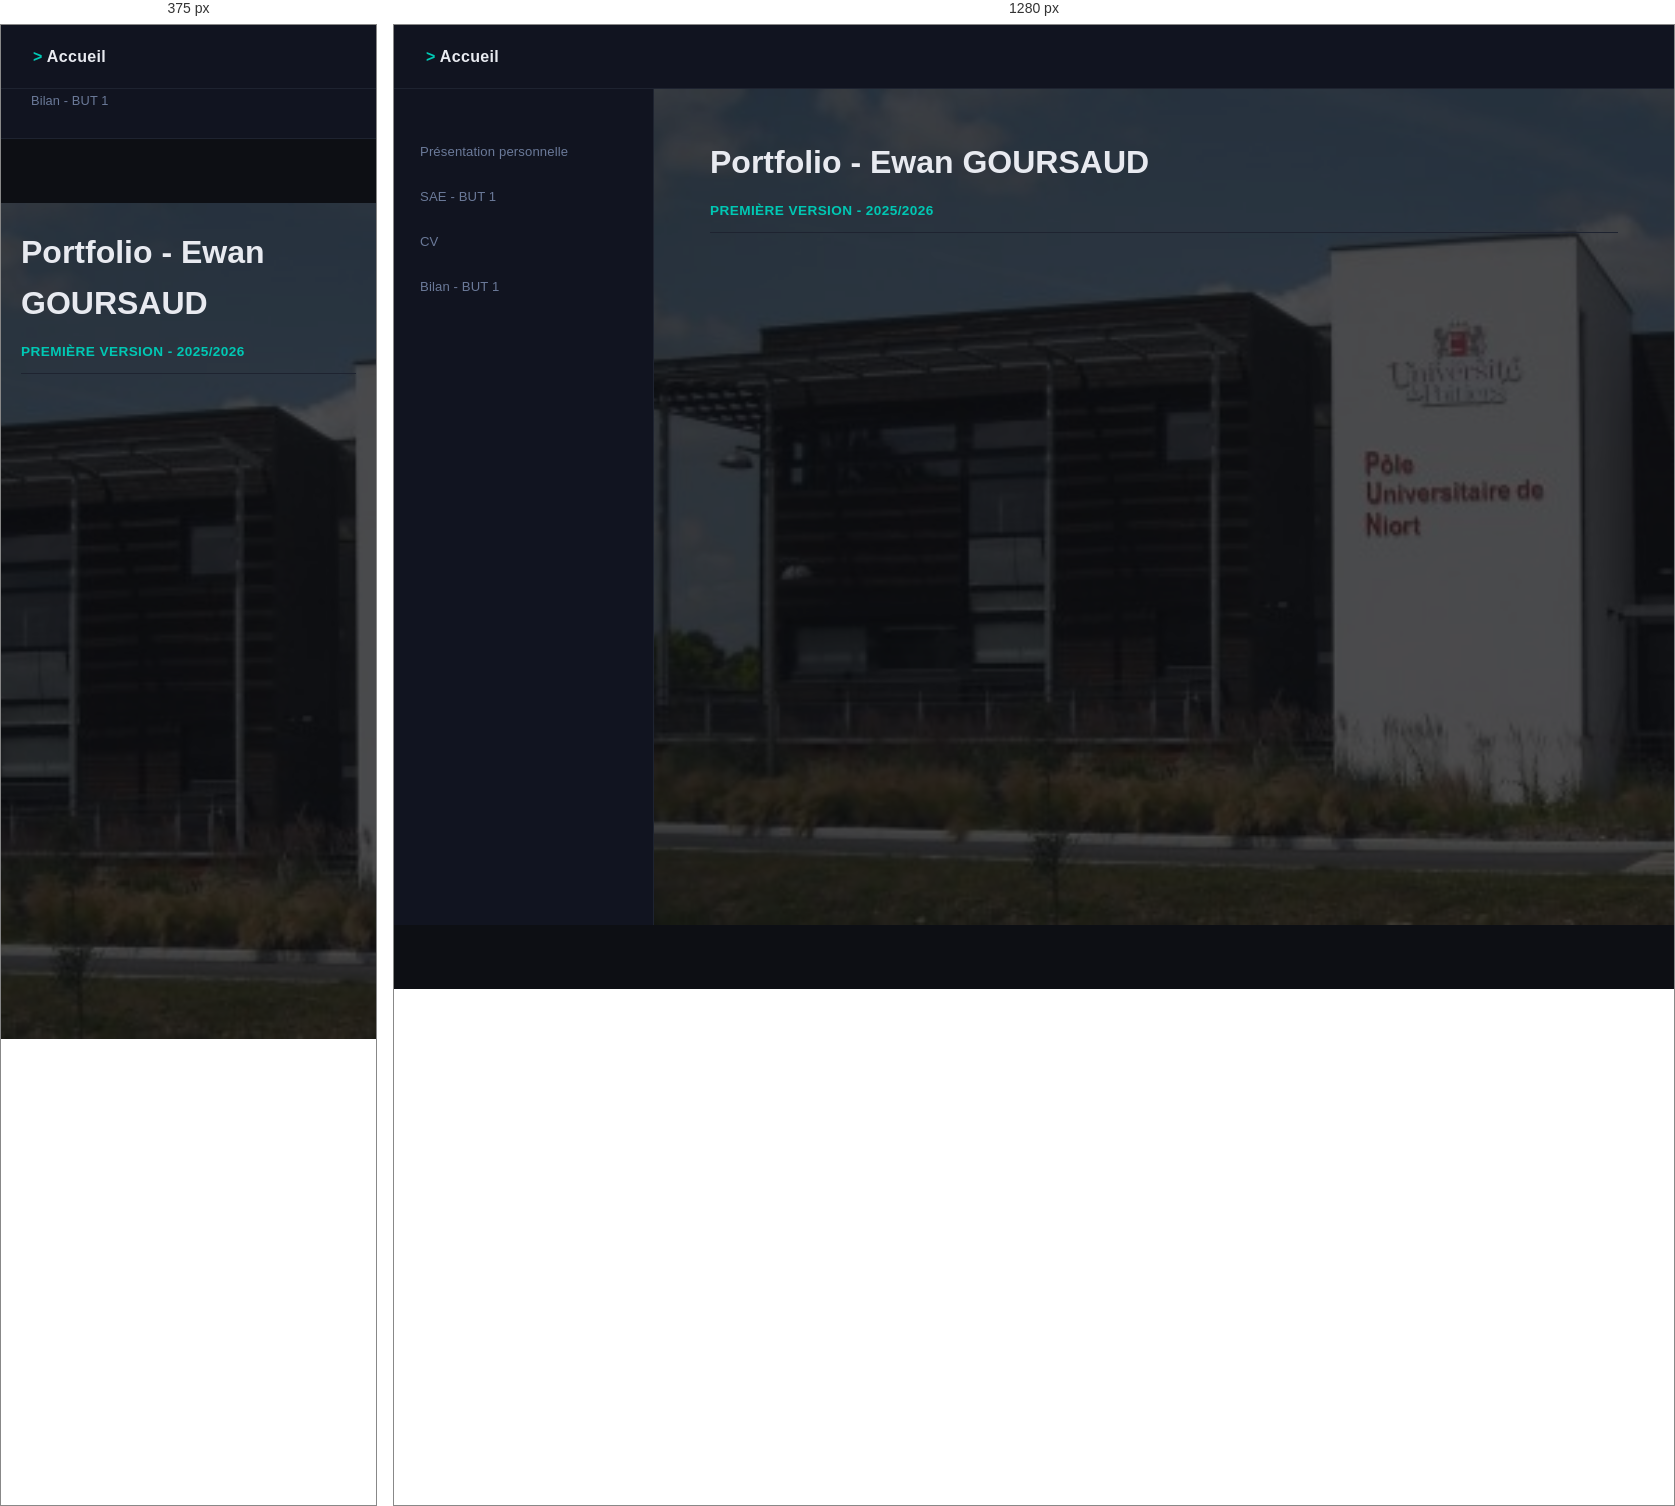
Rendered at 375 px and 1280 px, left to right.

<!-- file: index.html -->
<!DOCTYPE html PUBLIC "-//W3C//DTD XHTML 1.0 Strict//EN" "http://www.w3.org/TR/xhtml1/DTD/xhtml1-strict.dtd">

<html lang="fr">
<head>
    <title>Ewan GOURSAUD - portfolio</title>
    <meta http-equiv="Content-Type" content="text/html; charset=utf-8" />
    <link href="style.css" rel="stylesheet" type="text/css"/>
</head>
<body>
    <div id="menu">
        <h1>Accueil</h1>
    </div>

    <div id="gauche">
        <nav>
            <ul>
                <li><a href="./pages/Présentation.html">Présentation personnelle</a></li>
                <li><a href="./pages/Travaux_universitaires.html">SAE - BUT 1</a></li>
                <li><a href="./pages/CV.html">CV</a></li>
                <li><a href="./pages/Bilan_personnel_1.html">Bilan - BUT 1</a></li>
            </ul>
        </nav>
    </div>

    <div id="centre">
		<h1>Portfolio - Ewan GOURSAUD</h1>
			<h2>Première version - 2025/2026</h2>
    </div>
</body>
</html>


/* @media block from style.css */
@media (max-width: 768px) {
    :root { --sidebar-w: 0px; }

    div#gauche {
        position: static;
        width: 100%;
        height: auto;
        border-right: none;
        border-bottom: 1px solid var(--border);
        padding: 16px 0;
    }

    div#gauche nav ul {
        display: flex;
        flex-wrap: wrap;
        padding: 0 16px;
        gap: 4px;
    }

    div#gauche nav ul li a {
        border-left: none;
        border-bottom: 2px solid transparent;
        border-radius: 4px;
        padding: 8px 14px;
        font-size: 0.8rem;
    }

    div#gauche nav ul li a:hover {
        border-left-color: transparent;
        border-bottom-color: var(--accent);
    }

    div#centre {
        margin-left: 0;
        padding: 24px 20px;
    }

    .profil-intro { flex-direction: column; gap: 20px; }
    .cv-entry { grid-template-columns: 1fr; gap: 4px; }
}